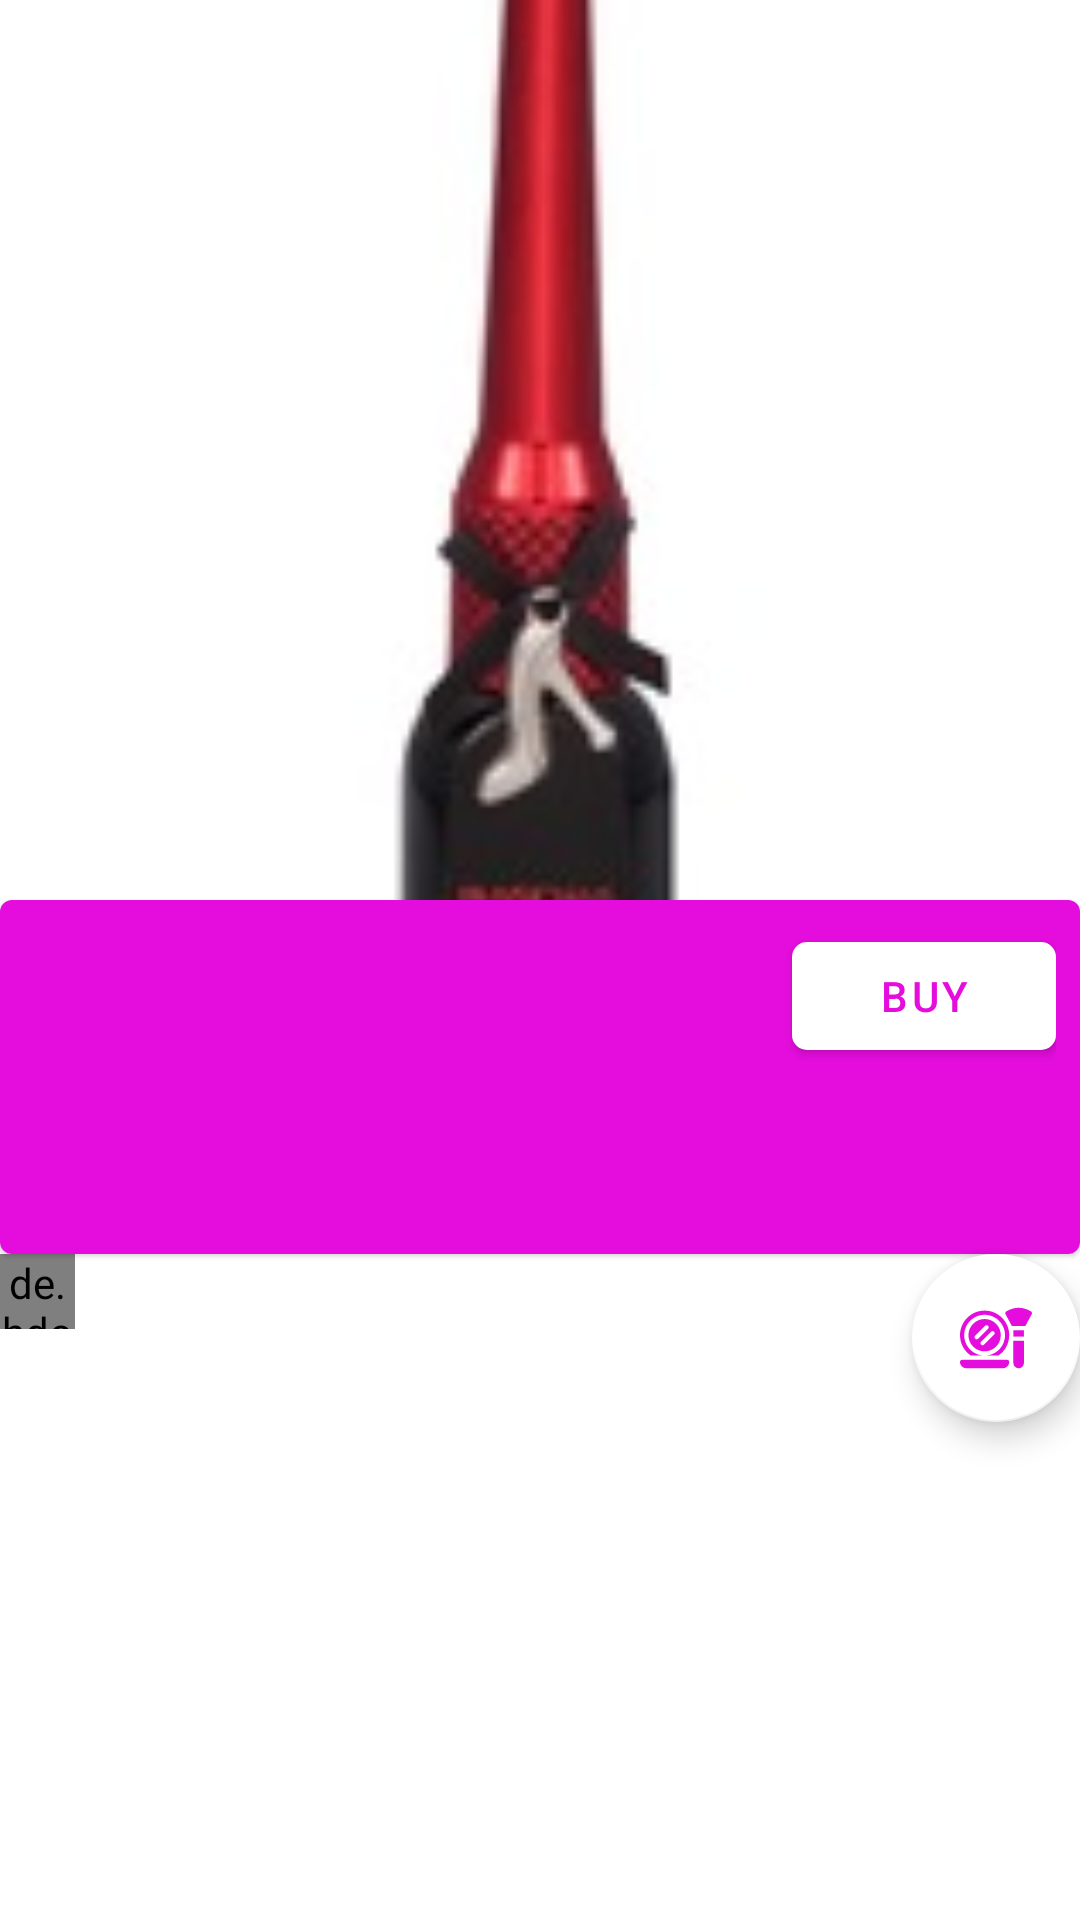

This screen was rendered from an Android layout file. Write that file and the resources it references.
<!-- AndroidManifest.xml: application theme AppTheme -->
<!-- res/layout/fragment_home_detail.xml -->
<?xml version="1.0" encoding="utf-8"?>
<RelativeLayout
    xmlns:app="http://schemas.android.com/apk/res-auto"
    xmlns:android="http://schemas.android.com/apk/res/android"
    xmlns:tools="http://schemas.android.com/tools"
    android:layout_width="match_parent"
    android:layout_height="match_parent"
    android:fitsSystemWindows="true"
    android:orientation="vertical"
    tools:context=".ui.details.HomeDetailFragment">


<androidx.core.widget.NestedScrollView
    android:layout_width="match_parent"
    android:layout_height="match_parent"
    android:fillViewport="true"
    android:fitsSystemWindows="true">


<RelativeLayout
    android:layout_width="match_parent"
    android:layout_height="match_parent"
    tools:context=".ui.details.HomeDetailFragment">

   <ImageView
       android:id="@+id/makeupDetailImage"
       android:layout_width="match_parent"
       android:layout_height="300dp"
       android:src="@drawable/make_up"
       android:scaleType="centerCrop"
       android:contentDescription="@string/makeup_image"/>

    <com.google.android.material.card.MaterialCardView
        android:id="@+id/materialCard"
        android:layout_width="match_parent"
        android:layout_height="wrap_content"
        android:fitsSystemWindows="true"
        android:layout_below="@id/makeupDetailImage">

        <RelativeLayout
            android:layout_width="match_parent"
            android:layout_height="match_parent"
            android:background="@color/colorPrimary"
            android:padding="8dp">

            <TextView
                android:id="@+id/detailPrice"
                android:layout_width="wrap_content"
                android:layout_height="wrap_content"
                tools:text="$35"
                android:layout_marginStart="@dimen/margin_24"
                android:layout_marginTop="@dimen/margin_24"
                android:textStyle="bold"
                android:textSize="18sp"/>

            <TextView
                android:id="@+id/detailProductName"
                android:layout_width="wrap_content"
                android:layout_height="wrap_content"
                android:layout_below="@id/detailBuy"
                android:layout_marginStart="@dimen/margin_24"
                android:layout_marginTop="16dp"
                tools:text="Product Name"
                android:textColor="@color/white"
                android:layout_marginEnd="@dimen/margin_8"/>

            <TextView
                android:id="@+id/detailCategory"
                android:layout_width="wrap_content"
                android:layout_height="wrap_content"
                android:layout_marginStart="@dimen/margin_24"
                tools:text="Category"
                android:layout_below="@id/detailProductName"
                android:textColor="@color/white"
                android:layout_marginTop="@dimen/margin_8"
                android:layout_marginEnd="@dimen/margin_8"
                android:layout_marginBottom="@dimen/margin_8"/>

            <com.google.android.material.button.MaterialButton
                android:id="@+id/detailBuy"
                android:layout_width="wrap_content"
                android:layout_height="wrap_content"
                android:text="@string/buy"
                android:textColor="@color/colorPrimary"
                app:backgroundTint="@color/white"
                android:layout_alignParentEnd="true"
                android:layout_marginTop="@dimen/margin_24"
                app:elevation="@dimen/margin_8"
                app:cornerRadius="5dp"
                android:padding="8dp"
                android:layout_marginEnd="@dimen/margin_8"
                tools:ignore="RelativeOverlap" />

        </RelativeLayout>
    </com.google.android.material.card.MaterialCardView>

    <com.google.android.material.floatingactionbutton.FloatingActionButton
        android:id="@+id/makeupDescription"
        android:layout_width="wrap_content"
        android:layout_height="wrap_content"
        app:srcCompat="@drawable/ic_make_up_description"
        app:backgroundTint="@color/white"
        app:tint="@color/colorPrimary"
        android:layout_alignParentEnd="true"
        android:layout_below="@id/materialCard"
        android:layout_marginEnd="@dimen/margin_24"
        android:contentDescription="@string/description_icon" />

    <de.hdodenhof.circleimageview.CircleImageView
        android:id="@+id/productColor"
        android:layout_width="25dp"
        android:layout_height="25dp"
        android:background="@color/colorPrimary"
        android:layout_below="@id/materialCard"
        android:layout_marginTop="@dimen/margin_24"
        android:layout_marginStart="@dimen/margin_8"
        android:layout_marginEnd="@dimen/margin_8"/>

</RelativeLayout>
</androidx.core.widget.NestedScrollView>

<androidx.coordinatorlayout.widget.CoordinatorLayout
android:layout_width="match_parent"
android:layout_height="match_parent"
android:fitsSystemWindows="true"
tools:context=".ui.details.HomeDetailFragment">

<LinearLayout
    android:layout_width="match_parent"
    android:layout_height="match_parent"
    android:orientation="vertical"
    android:id="@+id/bottomSheet"
    app:behavior_hideable="true"
    app:behavior_peekHeight="0dp"
    android:background="@color/white"
    app:layout_behavior="com.google.android.material.bottomsheet.BottomSheetBehavior">


    <TextView
        android:id="@+id/desc"
        android:layout_width="wrap_content"
        android:layout_height="wrap_content"
        android:layout_gravity="center"
        android:gravity="center"
        android:text="@string/description"
        android:textAllCaps="true"
        android:textColor="@color/colorPrimary"
        android:textSize="22sp"
        android:layout_marginTop="16dp"/>

    <androidx.core.widget.NestedScrollView
        android:layout_width="match_parent"
        android:layout_height="wrap_content">

        <LinearLayout
            android:layout_width="match_parent"
            android:layout_height="wrap_content"
            android:layout_marginTop="16dp">

            <TextView
                android:id="@+id/description"
                android:layout_width="match_parent"
                android:layout_height="wrap_content"
                tools:text="this is the make up description"
                android:layout_marginStart="@dimen/margin_8"
                android:layout_marginEnd="@dimen/margin_8"
                android:layout_marginBottom="@dimen/margin_24"/>
        </LinearLayout>
    </androidx.core.widget.NestedScrollView>

</LinearLayout>

</androidx.coordinatorlayout.widget.CoordinatorLayout>
</RelativeLayout>
<!-- resources referenced by this layout -->
<resources>
  <color name="colorPrimary">#E40DDD</color>
  <color name="white">#FFFFFF</color>
  <!-- drawable ic_make_up_description: vector/xml drawable (drawable, 2564 chars, omitted) -->
  <!-- drawable make_up: jpg bitmap (drawable, 3371 bytes) -->
  <string name="buy">BUY</string>
  <string name="description">Description</string>
  <string name="description_icon">description icon</string>
  <string name="makeup_image">makeup image</string>
  <style name="AppTheme" parent="Theme.MaterialComponents.Light.NoActionBar">
          
          <item name="colorPrimary">@color/colorPrimary</item>
          <item name="colorPrimaryDark">@color/colorPrimaryDark</item>
          <item name="colorAccent">@color/colorAccent</item>
      </style>
  <color name="colorPrimaryDark">#E40DDD</color>
  <color name="colorAccent">#000000</color>
</resources>
